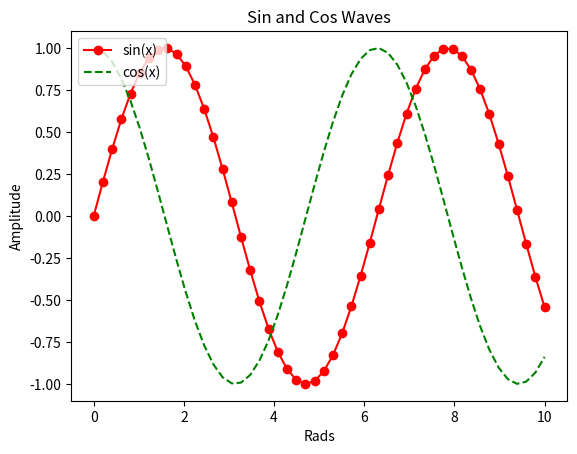

The matplotlib source for this figure:
import matplotlib.pyplot as plt
import numpy as np

x = np.linspace(0, 10, 50)
sinus = np.sin(x)
cosinus = np.cos(x)
plt.plot(x, sinus, "r-o", label="sin(x)")
plt.plot(x, cosinus, "g--", label="cos(x)")
plt.legend(loc=2) #指定 loc 參數值為 2(左上)
plt.xlabel("Rads")
plt.ylabel("Amplitude")
plt.title("Sin and Cos Waves")
plt.show()

